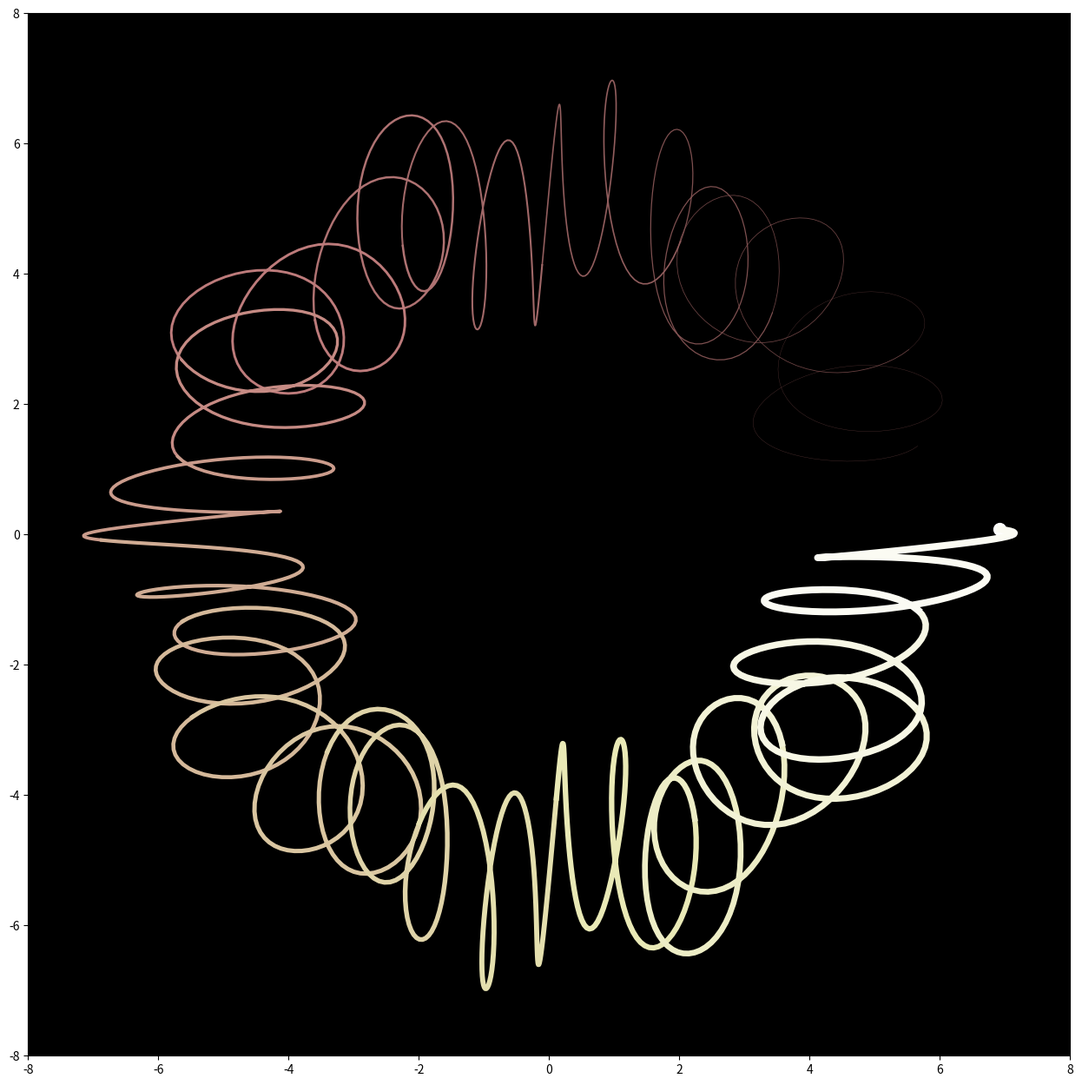

This figure's Python source: (Note: this script raises an exception after producing the figure.)
import os
import sys

import matplotlib.pylab as plt
import numpy as np
from numpy import pi, cos, sin

filename = os.path.basename(sys.argv[0])[:-3]

T = np.linspace(0, 2 * pi, 2000)
for n, epsilon in enumerate(np.linspace(0, 2 * pi, 750)):
    if n % 3 == 2:
        fig, _ = plt.subplots(figsize=(12, 12), dpi=100)
        ax = fig.add_axes([0, 0, 1, 1], facecolor='black')
        for k in range(20):
            T_sector = T[k * 100 : (k + 1) * 100 + 1] + epsilon
            T_0 = T_sector + epsilon + epsilon

            R_1 = (
                5
                + 1.5 * sin(40 * T_0)
                + 0.5 * cos(10 * T_0)
                + 0.1 * sin(50 * T_0) ** 2 * cos(10 * T_0)
                + 0.1
            )
            R_2 = (
                5
                + 1.5 * cos(40 * T_0)
                + 0.5 * sin(10 * T_0)
                + 0.1 * cos(50 * T_0) ** 2 * sin(10 * T_0)
                + 0.1
            )
            ax.plot(
                cos(T_sector) * R_1,
                sin(T_sector) * R_2,
                color=plt.cm.pink(k / 20),
                lw=(k * 6) / 20,
            )
            if k == 19:
                ax.scatter(
                    cos(T_sector[-1]) * R_1[-1],
                    sin(T_sector[-1]) * R_2[-1],
                    color='w',
                    s=100,
                )

        ax.set_xlim(-8, 8)
        ax.set_ylim(-8, 8)

        fig.savefig(f'../outputs/20230730_v4/{filename}_{n}.png', facecolor='k')
        plt.close()
